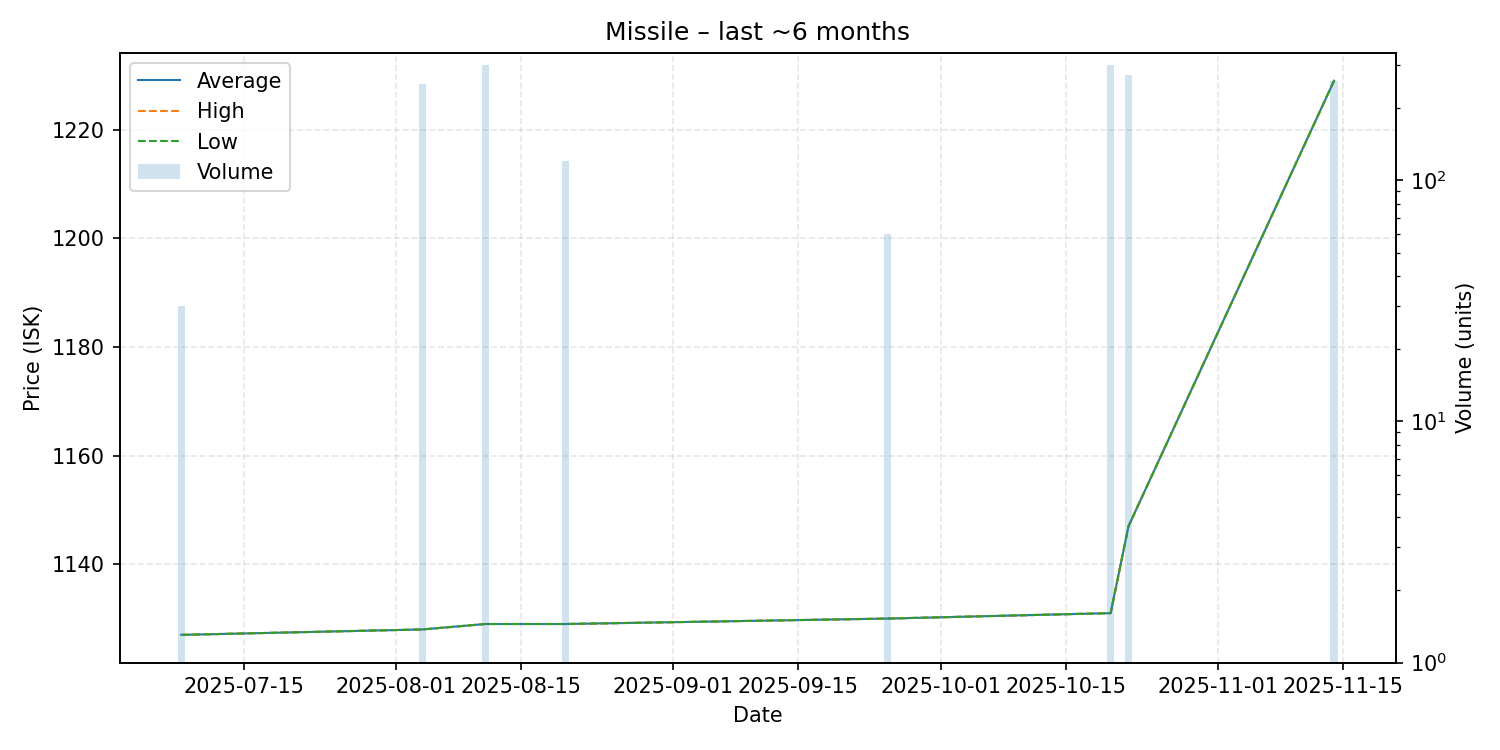

The table this chart was drawn from, first rows:
date, average, highest, lowest, order_count, volume
2025-07-08, 1127, 1127, 1127, 1, 30
2025-08-04, 1128, 1128, 1128, 1, 251
2025-08-11, 1129, 1129, 1129, 1, 300
2025-08-20, 1129, 1129, 1129, 1, 120
2025-09-25, 1130, 1130, 1130, 1, 60
2025-10-20, 1131, 1131, 1131, 2, 300
2025-10-22, 1147, 1147, 1147, 1, 272
2025-11-14, 1229, 1229, 1229, 1, 257
